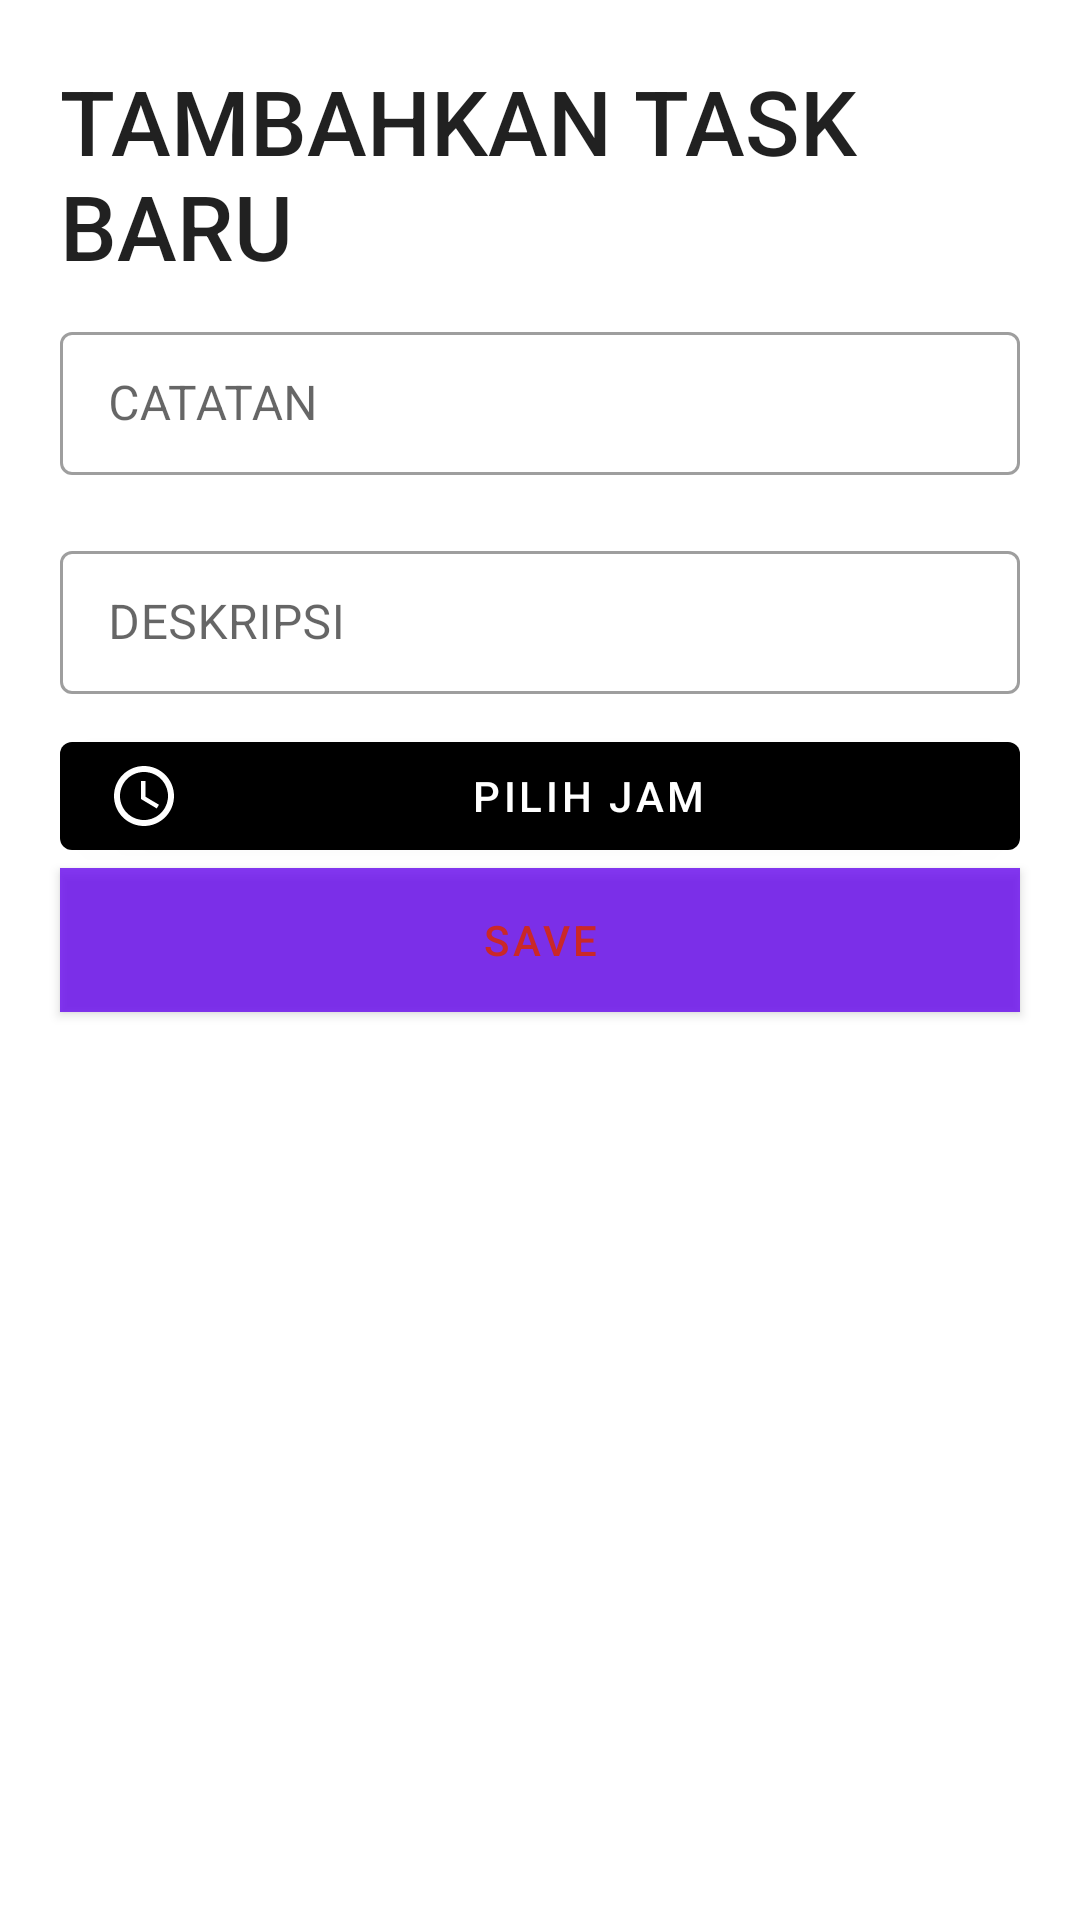

Produce the Android XML layout that renders to this screen, including the resource entries it uses.
<!-- AndroidManifest.xml: application theme Theme.TodoAplikasiRama -->
<!-- res/layout/tampilan_isian.xml -->
<?xml version="1.0" encoding="utf-8"?>
<LinearLayout xmlns:app="http://schemas.android.com/apk/res-auto"
    android:orientation="vertical"
    xmlns:android="http://schemas.android.com/apk/res/android"
    xmlns:tools="http://schemas.android.com/tools"
    android:layout_width="match_parent"
    android:layout_height="wrap_content"
    android:background="@drawable/rg">


    <TextView
        android:id="@+id/taskTitle"
        style="@style/TextAppearance.AppCompat.Title"
        android:layout_width="match_parent"
        android:layout_height="wrap_content"
        android:layout_marginStart="20dp"
        android:layout_marginTop="20dp"
        android:text="TAMBAHKAN TASK BARU"
        android:textSize="30sp" />

    <com.google.android.material.textfield.TextInputLayout
        style="@style/Widget.MaterialComponents.TextInputLayout.OutlinedBox.Dense"
        android:layout_width="match_parent"
        android:layout_height="wrap_content"
        android:layout_marginVertical="10dp"
        android:layout_marginHorizontal="20dp">

        <com.google.android.material.textfield.TextInputEditText
            android:id="@+id/name"
            android:layout_width="match_parent"
            android:layout_height="match_parent"
            android:hint="CATATAN"
            android:selectAllOnFocus="false" />

    </com.google.android.material.textfield.TextInputLayout>

    <com.google.android.material.textfield.TextInputLayout
        style="@style/Widget.MaterialComponents.TextInputLayout.OutlinedBox.Dense"
        android:layout_width="match_parent"
        android:layout_height="wrap_content"
        android:layout_marginVertical="10dp"
        android:layout_marginHorizontal="20dp">

        <com.google.android.material.textfield.TextInputEditText
            android:layout_width="match_parent"
            android:layout_height="match_parent"
            android:id="@+id/desc"
            android:hint="DESKRIPSI">

        </com.google.android.material.textfield.TextInputEditText>

    </com.google.android.material.textfield.TextInputLayout>

    <com.google.android.material.button.MaterialButton
        android:id="@+id/timePickerButton"
        android:layout_width="match_parent"
        android:layout_height="wrap_content"
        android:layout_gravity="center"
        android:layout_marginHorizontal="20dp"
        android:text="Pilih Jam"
        app:backgroundTint="#000000"
        app:icon="@drawable/baseline_access_time_24" />

    <com.google.android.material.button.MaterialButton
        android:id="@+id/saveButton"
        android:layout_width="match_parent"
        android:layout_height="wrap_content"
        android:layout_gravity="center"
        android:layout_marginHorizontal="20dp"
        android:background="#C60D0A17"
        android:backgroundTint="#C51515"
        android:text="Save"
        android:textColor="@color/Red"
        app:icon="@drawable/baseline_save_24" />

</LinearLayout>
<!-- resources referenced by this layout -->
<resources>
  <color name="Red">#CA2828</color>
  <!-- drawable baseline_access_time_24 (drawable) -->
  <vector android:height="24dp" android:tint="#C302EE"
      android:viewportHeight="24" android:viewportWidth="24"
      android:width="24dp" xmlns:android="http://schemas.android.com/apk/res/android">
      <path android:fillColor="@android:color/white" android:pathData="M11.99,2C6.47,2 2,6.48 2,12s4.47,10 9.99,10C17.52,22 22,17.52 22,12S17.52,2 11.99,2zM12,20c-4.42,0 -8,-3.58 -8,-8s3.58,-8 8,-8 8,3.58 8,8 -3.58,8 -8,8z"/>
      <path android:fillColor="@android:color/white" android:pathData="M12.5,7H11v6l5.25,3.15 0.75,-1.23 -4.5,-2.67z"/>
  </vector>
  <style name="Theme.TodoAplikasiRama" parent="Base.Theme.TodoAplikasiRama" />
  <style name="Base.Theme.TodoAplikasiRama" parent="Theme.MaterialComponents.DayNight.DarkActionBar">
  
          
          <item name="colorPrimary">@color/purple_500</item>
          <item name="colorPrimaryVariant">@color/purple_700</item>
          <item name="colorOnPrimary">@color/white</item>
          
          <item name="colorSecondary">@color/teal_200</item>
          <item name="colorSecondaryVariant">@color/teal_700</item>
          <item name="colorOnSecondary">@color/black</item>
          <item name="android:statusBarColor" tools:targetApi="l">?attr/colorPrimaryVariant</item>
          
          
      </style>
  <color name="purple_500">#FF6200EE</color>
  <color name="purple_700">#FF3700B3</color>
  <color name="white">#FFFFFFFF</color>
  <color name="teal_200">#FF03DAC5</color>
  <color name="teal_700">#FF018786</color>
  <color name="black">#FF000000</color>
</resources>
